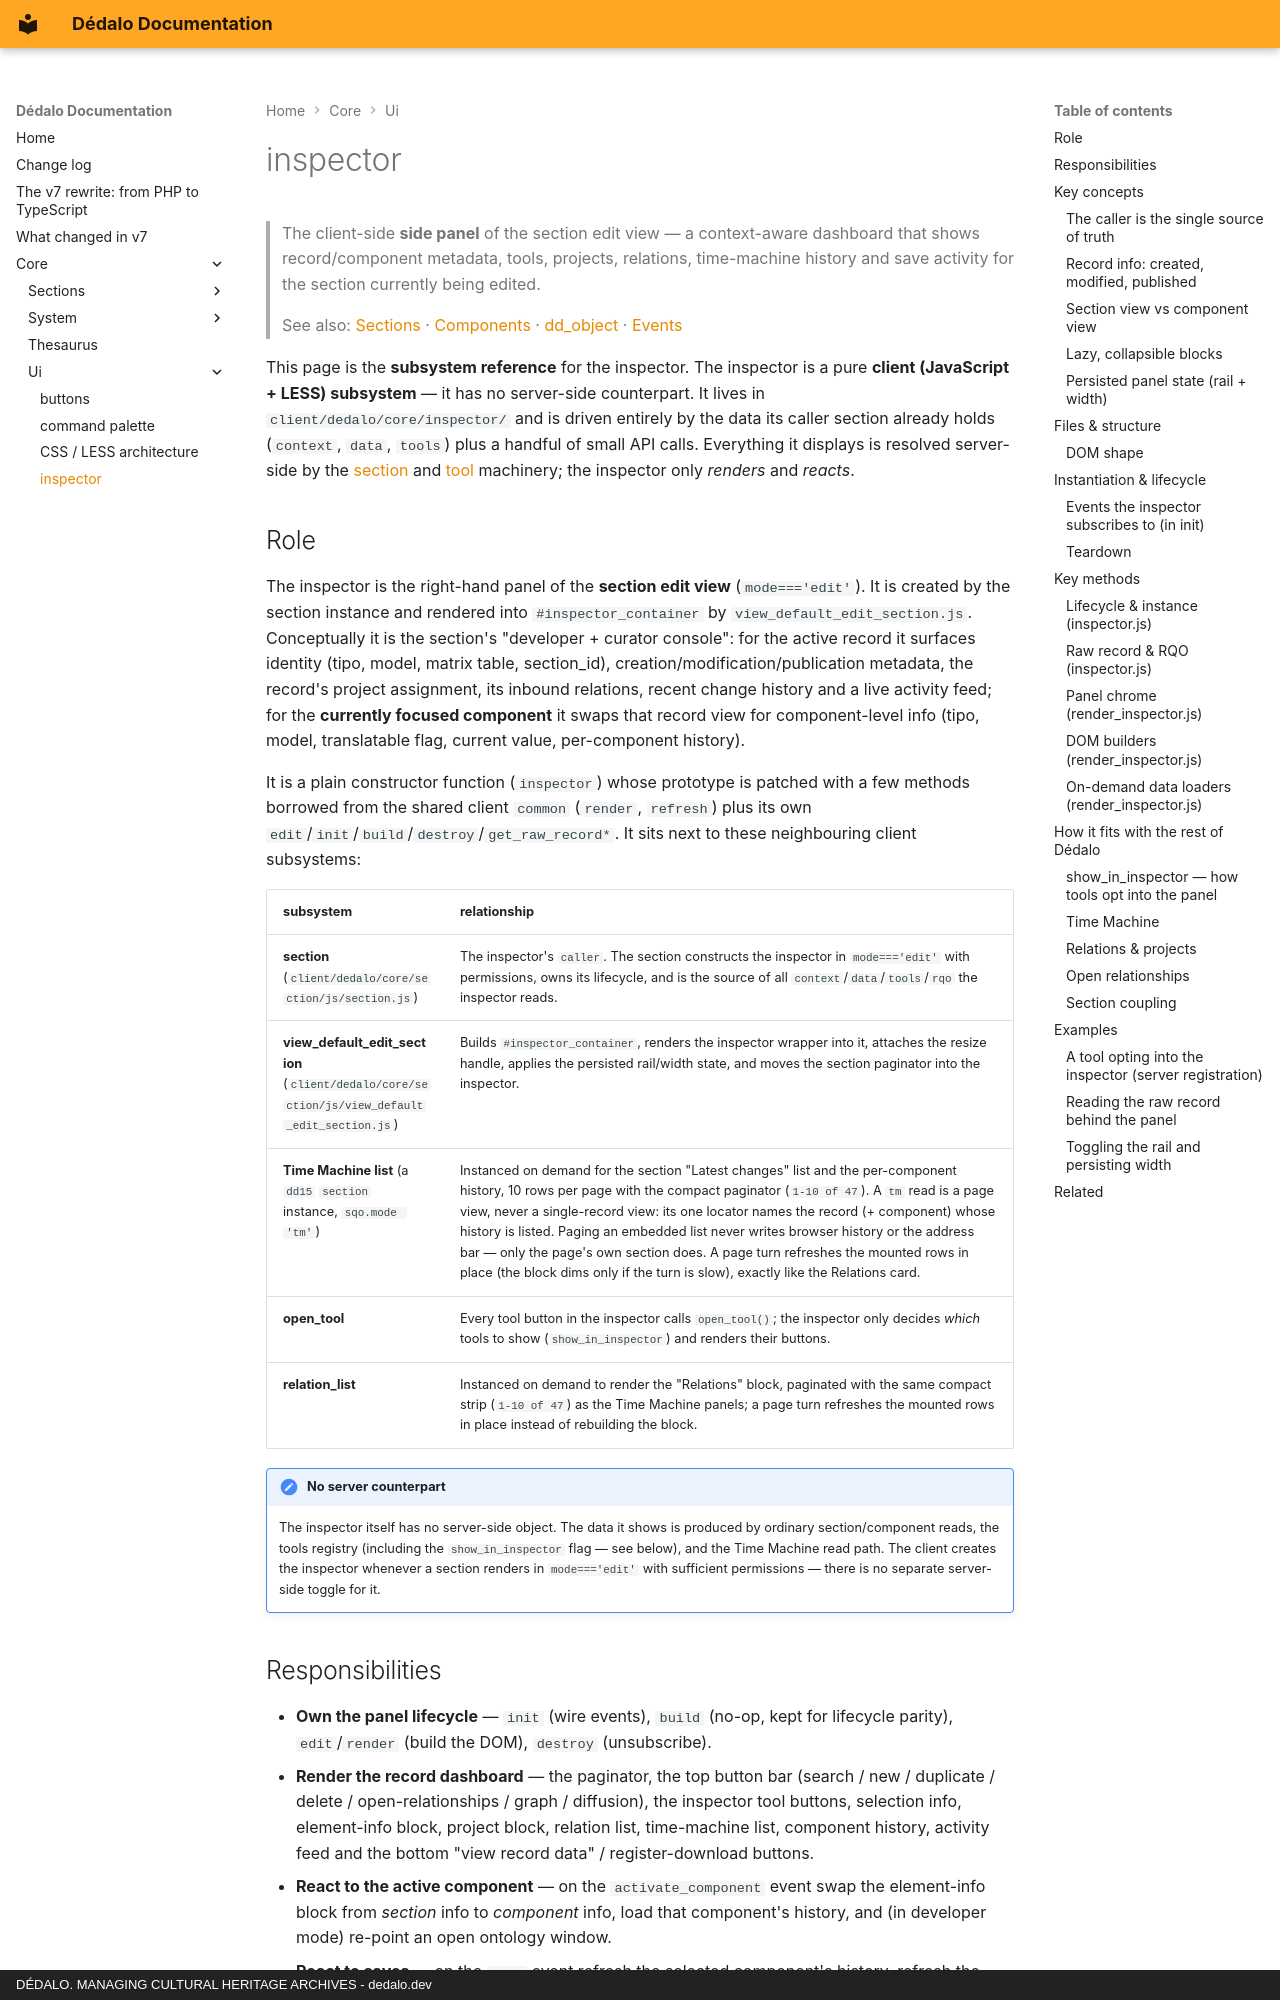

repository: dedalia-org/dedalo · page: core/ui/inspector/index.html · generator: mkdocs · copyright: DÉDALO. MANAGING CULTURAL HERITAGE ARCHIVES - dedalo.dev

# inspector

> The client-side **side panel** of the section edit view — a context-aware dashboard that shows record/component metadata, tools, projects, relations, time-machine history and save activity for the section currently being edited.

> See also: [Sections](../sections/index.md) · [Components](../components/index.md) · [dd_object](../../api/dd_object.md) · [Events](../events.md)

This page is the **subsystem reference** for the inspector. The inspector is a
pure **client (JavaScript + LESS) subsystem** — it has no server-side
counterpart. It lives in `client/dedalo/core/inspector/` and is driven
entirely by the data its caller section already holds (`context`, `data`,
`tools`) plus a handful of small API calls. Everything it displays is
resolved server-side by the
[section](../sections/section.md) and [tool](../components/index.md#tools)
machinery; the inspector only *renders* and *reacts*.

## Role

The inspector is the right-hand panel of the **section edit view** (`mode==='edit'`).
It is created by the section instance and rendered into `#inspector_container`
by `view_default_edit_section.js`. Conceptually it is the section's "developer +
curator console": for the active record it surfaces identity (tipo, model,
matrix table, section_id), creation/modification/publication metadata, the
record's project assignment, its inbound relations, recent change history and a
live activity feed; for the **currently focused component** it swaps that record
view for component-level info (tipo, model, translatable flag, current value,
per-component history).

It is a plain constructor function (`inspector`) whose prototype is patched
with a few methods borrowed from the shared client `common` (`render`,
`refresh`) plus its own `edit`/`init`/`build`/`destroy`/`get_raw_record*`. It
sits next to these neighbouring client subsystems:

| subsystem | relationship |
| --- | --- |
| **section** (`client/dedalo/core/section/js/section.js`) | The inspector's `caller`. The section constructs the inspector in `mode==='edit'` with permissions, owns its lifecycle, and is the source of all `context`/`data`/`tools`/`rqo` the inspector reads. |
| **view_default_edit_section** (`client/dedalo/core/section/js/view_default_edit_section.js`) | Builds `#inspector_container`, renders the inspector wrapper into it, attaches the resize handle, applies the persisted rail/width state, and moves the section paginator into the inspector. |
| **Time Machine list** (a `dd15` `section` instance, `sqo.mode 'tm'`) | Instanced on demand for the section "Latest changes" list and the per-component history, 10 rows per page with the compact paginator (`1-10 of 47`). A `tm` read is a page view, never a single-record view: its one locator names the record (+ component) whose history is listed. Paging an embedded list never writes browser history or the address bar — only the page's own section does. A page turn refreshes the mounted rows in place (the block dims only if the turn is slow), exactly like the Relations card. |
| **open_tool** | Every tool button in the inspector calls `open_tool()`; the inspector only decides *which* tools to show (`show_in_inspector`) and renders their buttons. |
| **relation_list** | Instanced on demand to render the "Relations" block, paginated with the same compact strip (`1-10 of 47`) as the Time Machine panels; a page turn refreshes the mounted rows in place instead of rebuilding the block. |

!!! note "No server counterpart"
    The inspector itself has no server-side object. The data it shows is
    produced by ordinary section/component reads, the tools registry
    (including the `show_in_inspector` flag — see below), and the Time
    Machine read path. The client creates the inspector whenever a section
    renders in `mode==='edit'` with sufficient permissions — there is no
    separate server-side toggle for it.
